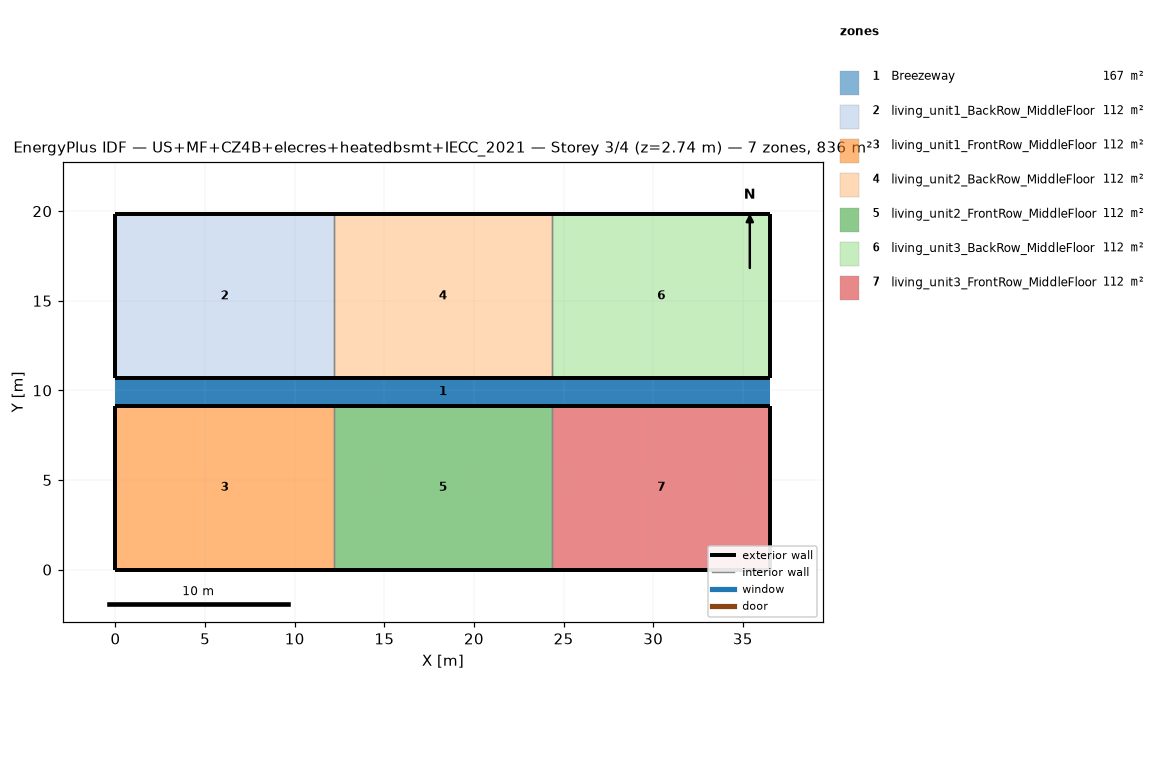
=== STOREY PLAN SPEC (per zone: floor XY polygon, exterior-wall plan segments, windows/doors) ===
zone 1: Breezeway  (167.0 m²)
  floor: (36.54, 9.16) (0.00, 9.16) (0.00, 10.68) (36.54, 10.68)
  floor: (36.54, 9.16) (0.00, 9.16) (0.00, 10.68) (36.54, 10.68)
  floor: (36.54, 9.16) (0.00, 9.16) (0.00, 10.68) (36.54, 10.68)
zone 2: living_unit1_BackRow_MiddleFloor  (111.5 m²)
  floor: (12.18, 10.68) (0.00, 10.68) (0.00, 19.84) (12.18, 19.84)
  exterior wall: (0.00, 10.68) – (12.18, 10.68)  [12.2 m]
  exterior wall: (12.18, 19.84) – (0.00, 19.84)  [12.2 m]
  exterior wall: (0.00, 19.84) – (0.00, 10.68)  [9.2 m]
  interior walls: 1
zone 3: living_unit1_FrontRow_MiddleFloor  (111.5 m²)
  floor: (12.18, 0.00) (0.00, 0.00) (0.00, 9.16) (12.18, 9.16)
  exterior wall: (0.00, 0.00) – (12.18, 0.00)  [12.2 m]
  exterior wall: (12.18, 9.16) – (0.00, 9.16)  [12.2 m]
  exterior wall: (0.00, 9.16) – (0.00, 0.00)  [9.2 m]
  interior walls: 1
zone 4: living_unit2_BackRow_MiddleFloor  (111.5 m²)
  floor: (24.36, 10.68) (12.18, 10.68) (12.18, 19.84) (24.36, 19.84)
  exterior wall: (12.18, 10.68) – (24.36, 10.68)  [12.2 m]
  exterior wall: (24.36, 19.84) – (12.18, 19.84)  [12.2 m]
  interior walls: 2
zone 5: living_unit2_FrontRow_MiddleFloor  (111.5 m²)
  floor: (24.36, 0.00) (12.18, 0.00) (12.18, 9.16) (24.36, 9.16)
  exterior wall: (12.18, 0.00) – (24.36, 0.00)  [12.2 m]
  exterior wall: (24.36, 9.16) – (12.18, 9.16)  [12.2 m]
  interior walls: 2
zone 6: living_unit3_BackRow_MiddleFloor  (111.5 m²)
  floor: (36.54, 10.68) (24.36, 10.68) (24.36, 19.84) (36.54, 19.84)
  exterior wall: (24.36, 10.68) – (36.54, 10.68)  [12.2 m]
  exterior wall: (36.54, 10.68) – (36.54, 19.84)  [9.2 m]
  exterior wall: (36.54, 19.84) – (24.36, 19.84)  [12.2 m]
  interior walls: 1
zone 7: living_unit3_FrontRow_MiddleFloor  (111.5 m²)
  floor: (36.54, 0.00) (24.36, 0.00) (24.36, 9.16) (36.54, 9.16)
  exterior wall: (24.36, 0.00) – (36.54, 0.00)  [12.2 m]
  exterior wall: (36.54, 0.00) – (36.54, 9.16)  [9.2 m]
  exterior wall: (36.54, 9.16) – (24.36, 9.16)  [12.2 m]
  interior walls: 1

=== DERIVED (storey summary) ===
Building: US+MF+CZ4B+elecres+heatedbsmt+IECC_2021
Storey: 3 of 4  (floor level z = 2.74 m)
Storey gross floor area: 836.2 m²
Zones on this storey: 7
  - Breezeway: floor 167.0 m²
  - living_unit1_BackRow_MiddleFloor: floor 111.5 m²; exterior wall 33.5 m (86.9 m²); WWR 0.0%
  - living_unit1_FrontRow_MiddleFloor: floor 111.5 m²; exterior wall 33.5 m (86.9 m²); WWR 0.0%
  - living_unit2_BackRow_MiddleFloor: floor 111.5 m²; exterior wall 24.4 m (63.1 m²); WWR 0.0%
  - living_unit2_FrontRow_MiddleFloor: floor 111.5 m²; exterior wall 24.4 m (63.1 m²); WWR 0.0%
  - living_unit3_BackRow_MiddleFloor: floor 111.5 m²; exterior wall 33.5 m (86.9 m²); WWR 0.0%
  - living_unit3_FrontRow_MiddleFloor: floor 111.5 m²; exterior wall 33.5 m (86.9 m²); WWR 0.0%
Zone adjacency (shared interzone walls):
  - living_unit1_BackRow_MiddleFloor ↔ living_unit2_BackRow_MiddleFloor
  - living_unit1_FrontRow_MiddleFloor ↔ living_unit2_FrontRow_MiddleFloor
  - living_unit2_BackRow_MiddleFloor ↔ living_unit3_BackRow_MiddleFloor
  - living_unit2_FrontRow_MiddleFloor ↔ living_unit3_FrontRow_MiddleFloor